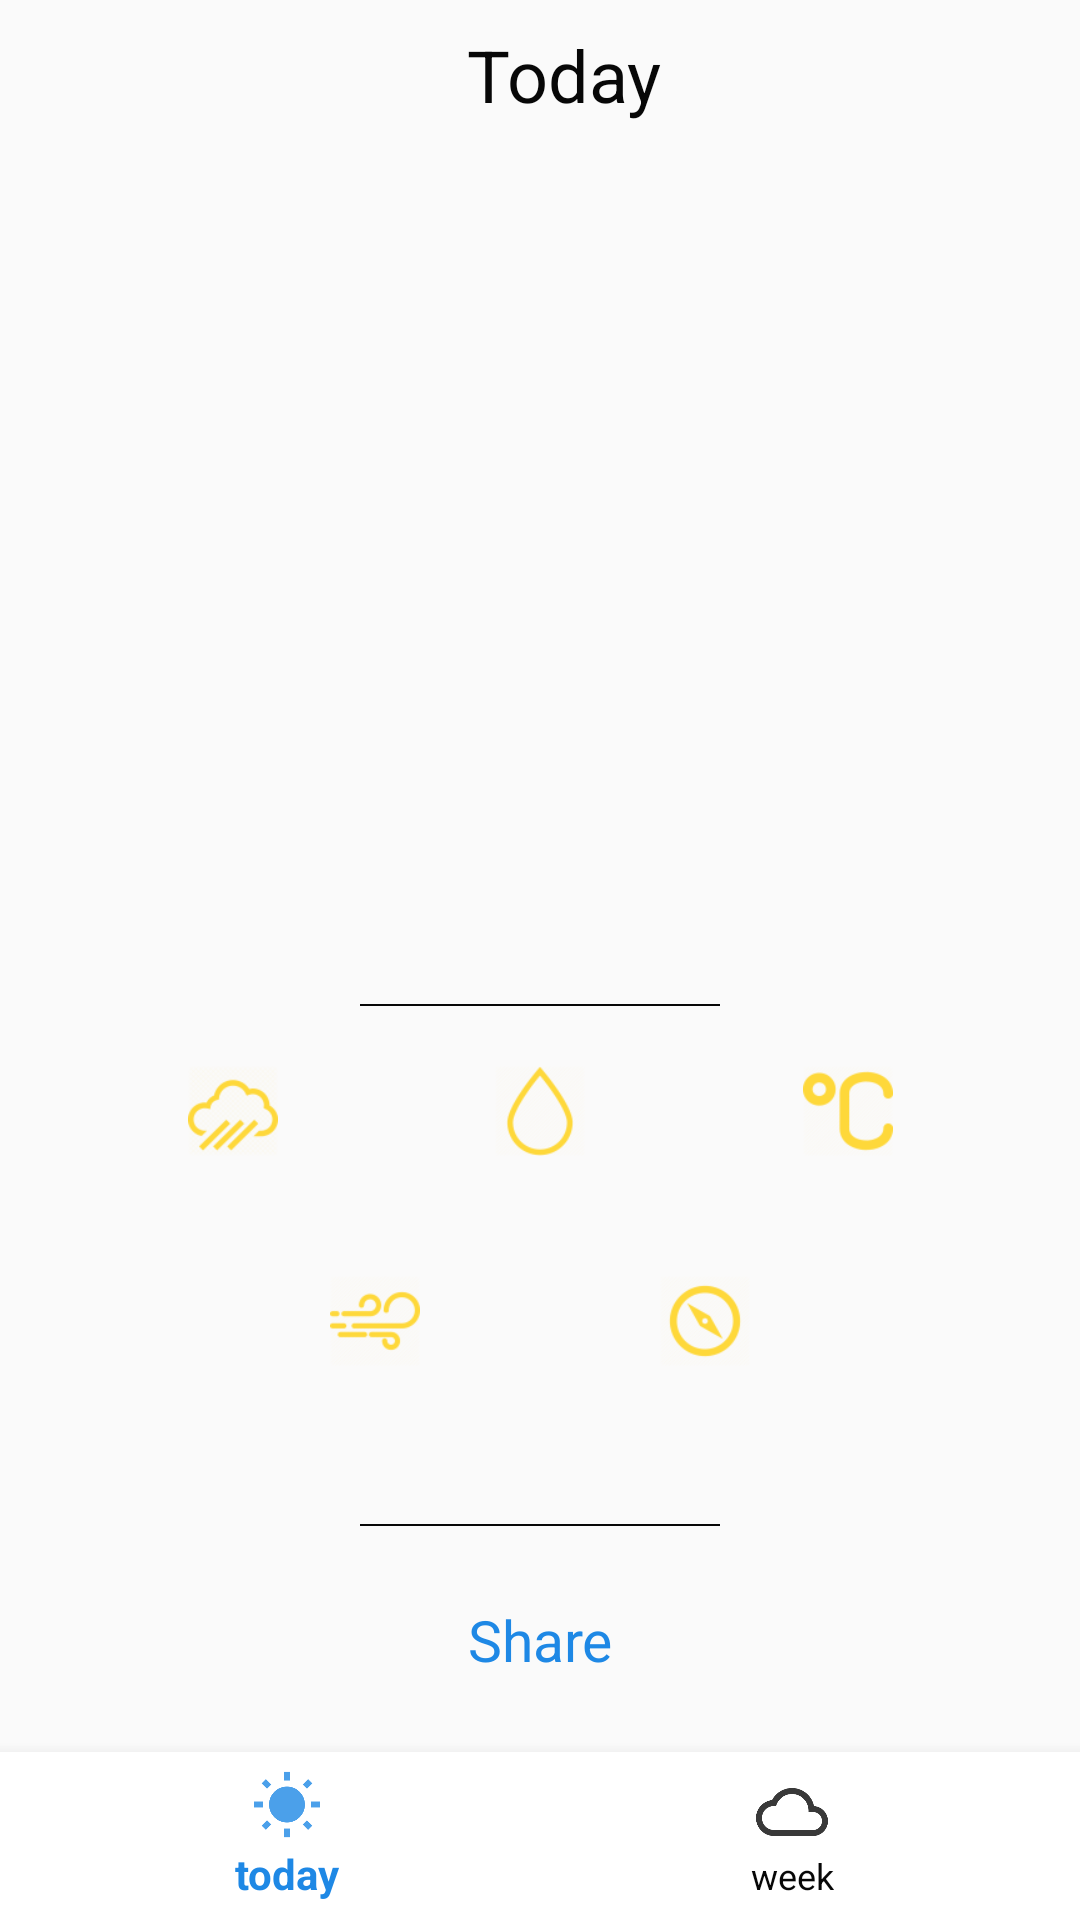

Layout XML and referenced resources for this Android screen:
<!-- AndroidManifest.xml: application theme AppTheme -->
<!-- res/layout/activity_main.xml -->
<?xml version="1.0" encoding="utf-8"?>
<androidx.constraintlayout.widget.ConstraintLayout xmlns:android="http://schemas.android.com/apk/res/android"
    xmlns:app="http://schemas.android.com/apk/res-auto"
    xmlns:tools="http://schemas.android.com/tools"
    android:layout_width="match_parent"
    android:layout_height="match_parent"
    tools:context=".activity.MainActivity">

    <androidx.appcompat.widget.Toolbar
        android:id="@+id/toolbar"
        android:layout_width="match_parent"
        android:layout_height="50dp"
        app:layout_constraintLeft_toLeftOf="parent"
        app:layout_constraintRight_toRightOf="parent"
        app:layout_constraintTop_toTopOf="parent">

        <androidx.constraintlayout.widget.ConstraintLayout
            android:layout_width="match_parent"
            android:layout_height="wrap_content">

            <androidx.appcompat.widget.AppCompatTextView
                android:layout_width="wrap_content"
                android:layout_height="wrap_content"
                android:text="Today"
                android:textColor="@color/Black"
                android:textSize="24sp"
                app:layout_constraintBottom_toBottomOf="parent"
                app:layout_constraintLeft_toLeftOf="parent"
                app:layout_constraintRight_toRightOf="parent"
                app:layout_constraintTop_toTopOf="parent" />

        </androidx.constraintlayout.widget.ConstraintLayout>

    </androidx.appcompat.widget.Toolbar>

    <View
        android:id="@+id/line_after_toolbar"
        android:layout_width="match_parent"
        android:layout_height="3dp"
        android:background="@drawable/line_after_toolbar"
        app:layout_constraintRight_toRightOf="parent"
        app:layout_constraintLeft_toLeftOf="parent"
        app:layout_constraintTop_toBottomOf="@id/toolbar"
        />

    <ImageView
        android:id="@+id/icon_wheat"
        android:layout_width="130dp"
        android:layout_height="130dp"
        android:layout_marginTop="40dp"
        app:layout_constraintLeft_toLeftOf="parent"
        app:layout_constraintRight_toRightOf="parent"
        app:layout_constraintTop_toBottomOf="@id/line_after_toolbar" />

    <TextView
        android:id="@+id/city"
        style="@style/MainInfo"
        app:layout_constraintTop_toBottomOf="@id/icon_wheat"
        app:layout_constraintRight_toRightOf="parent"
        app:layout_constraintLeft_toLeftOf="parent"
        android:textColor="@color/Black"
        android:textSize="19sp" />

    <TextView
        android:id="@+id/gradusy"
        style="@style/MainInfo"
        android:textStyle="normal"
        app:layout_constraintTop_toBottomOf="@id/city"
        app:layout_constraintRight_toRightOf="parent"
        app:layout_constraintLeft_toLeftOf="parent"
        android:textColor="@color/Blue"
        android:textSize="27sp" />

    <View
        android:id="@+id/line1"
        style="@style/line"
        app:layout_constraintTop_toBottomOf="@id/gradusy"
        app:layout_constraintRight_toRightOf="parent"
        app:layout_constraintLeft_toLeftOf="parent" />

    <androidx.appcompat.widget.AppCompatImageView
        android:id="@+id/ic_rainfall"
        style="@style/icon_today"
        android:layout_marginEnd="40dp"
        android:src="@drawable/ic_action_name"
        app:layout_constraintRight_toRightOf="@id/ic_water"
        app:layout_constraintLeft_toLeftOf="parent"
        app:layout_constraintTop_toBottomOf="@id/line1"
        />

    <TextView
        android:id="@+id/txt_rainfall"
        style="@style/txt_today"
        android:layout_marginEnd="40dp"
        app:layout_constraintRight_toRightOf="@id/ic_water"
        app:layout_constraintLeft_toLeftOf="parent"
        app:layout_constraintTop_toBottomOf="@+id/ic_rainfall" />

    <androidx.appcompat.widget.AppCompatImageView
        android:id="@+id/ic_water"
        style="@style/icon_today"
        android:src="@drawable/ic_water"
        app:layout_constraintRight_toRightOf="@id/ic_degree"
        app:layout_constraintLeft_toLeftOf="@id/ic_rainfall"
        app:layout_constraintTop_toBottomOf="@id/line1"
        />
    <TextView
        android:id="@+id/txt_water"
        android:layout_width="71dp"
        style="@style/txt_today"
        app:layout_constraintLeft_toLeftOf="@id/ic_rainfall"
        app:layout_constraintRight_toRightOf="@id/ic_degree"
        app:layout_constraintTop_toBottomOf="@+id/ic_water" />

    <androidx.appcompat.widget.AppCompatImageView
        android:id="@+id/ic_degree"
        style="@style/icon_today"
        android:src="@drawable/ic_degree"
        android:layout_marginStart="40dp"
        app:layout_constraintLeft_toLeftOf="@id/ic_water"
        app:layout_constraintRight_toRightOf="parent"
        app:layout_constraintTop_toBottomOf="@id/line1"
        />
    <TextView
        android:id="@+id/txt_degree"
        android:layout_width="100dp"
        style="@style/txt_today"
        android:layout_marginStart="40dp"
        app:layout_constraintLeft_toLeftOf="@id/ic_water"
        app:layout_constraintRight_toRightOf="parent"
        app:layout_constraintTop_toBottomOf="@+id/ic_water" />

    <androidx.appcompat.widget.AppCompatImageView
        android:id="@+id/ic_wind"
        style="@style/icon_today"
        android:layout_marginTop="40dp"
        android:src="@drawable/ic_wind"
        app:layout_constraintLeft_toLeftOf="parent"
        app:layout_constraintRight_toRightOf="@id/ic_compass"
        app:layout_constraintTop_toBottomOf="@id/ic_water"
        />
    <TextView
        android:id="@+id/txt_wind"
        android:layout_width="81dp"
        style="@style/txt_today"
        app:layout_constraintLeft_toLeftOf="parent"
        app:layout_constraintRight_toRightOf="@id/ic_compass"
        app:layout_constraintTop_toBottomOf="@+id/ic_wind" />

    <androidx.appcompat.widget.AppCompatImageView
        android:id="@+id/ic_compass"
        style="@style/icon_today"
        android:layout_marginTop="40dp"
        android:src="@drawable/ic_compass"
        app:layout_constraintLeft_toLeftOf="@id/ic_wind"
        app:layout_constraintRight_toRightOf="parent"
        app:layout_constraintTop_toBottomOf="@id/ic_water"
        />
    <TextView
        android:id="@+id/txt_compass"
        android:layout_width="51dp"
        style="@style/txt_today"
        app:layout_constraintLeft_toLeftOf="@id/ic_wind"
        app:layout_constraintRight_toRightOf="parent"
        app:layout_constraintTop_toBottomOf="@+id/ic_compass" />

    <View
        android:id="@+id/line2"
        style="@style/line"
        app:layout_constraintTop_toBottomOf="@id/txt_wind"
        app:layout_constraintRight_toRightOf="parent"
        app:layout_constraintLeft_toLeftOf="parent" />

    <TextView
        android:id="@+id/btn_share"
        android:layout_width="wrap_content"
        android:layout_height="wrap_content"
        app:layout_constraintTop_toBottomOf="@id/line2"
        app:layout_constraintLeft_toLeftOf="parent"
        app:layout_constraintRight_toRightOf="parent"
        android:textSize="19sp"
        android:textColor="@color/Blue"
        android:text="Share"
        app:layout_constraintBottom_toTopOf="@id/bottom_navigation_view"/>

    <com.google.android.material.bottomnavigation.BottomNavigationView
        android:id="@+id/bottom_navigation_view"
        android:layout_width="match_parent"
        android:layout_height="wrap_content"
        app:menu="@menu/bottom_navigation"
        android:background="@color/White"
        app:layout_constraintBottom_toBottomOf="parent"
        app:layout_constraintEnd_toEndOf="parent"
        app:layout_constraintStart_toStartOf="parent"
        app:itemIconTint="@drawable/bottom_navigation_item_colors"
        app:itemTextColor = "@drawable/bottom_navigation_item_colors" >
    </com.google.android.material.bottomnavigation.BottomNavigationView>


</androidx.constraintlayout.widget.ConstraintLayout>
<!-- resources referenced by this layout -->
<resources>
  <color name="Black">#070707</color>
  <color name="Blue">#1E88E5</color>
  <color name="White">#fff</color>
  <!-- drawable bottom_navigation_item_colors (drawable) -->
  <?xml version="1.0" encoding="utf-8"?>
  <selector xmlns:android="http://schemas.android.com/apk/res/android">
      <item android:state_checked = "true"
          android:color = "@color/Blue" />
      <item android:state_checked = "false"
          android:color = "@color/Black" />
  </selector>
  <!-- drawable ic_action_name: png bitmap (drawable-hdpi, 1283 bytes) -->
  <!-- drawable ic_compass: png bitmap (drawable-hdpi, 993 bytes) -->
  <!-- drawable ic_degree: png bitmap (drawable-hdpi, 986 bytes) -->
  <!-- drawable ic_water: png bitmap (drawable-hdpi, 988 bytes) -->
  <!-- drawable ic_wind: png bitmap (drawable-hdpi, 1012 bytes) -->
  <style name="MainInfo">
          <item name="android:layout_width">wrap_content</item>
          <item name="android:layout_height">wrap_content</item>
          <item name="android:layout_marginTop">10dp</item>
      </style>
  <style name="icon_today">
          <item name="android:layout_width">30dp</item>
          <item name="android:layout_height">30dp</item>
          <item name="android:layout_marginTop">20dp</item>
      </style>
  <style name="line">
          <item name="android:layout_width">match_parent</item>
          <item name="android:layout_height">0.5dp</item>
          <item name="android:background">@color/Black</item>
          <item name="android:layout_marginTop">30dp</item>
          <item name="android:layout_marginLeft">120dp</item>
          <item name="android:layout_marginRight">120dp</item>
      </style>
  <style name="txt_today">
          <item name="android:layout_width">41dp</item>
          <item name="android:layout_height">wrap_content</item>
          <item name="android:gravity">center</item>
          <item name="android:textColor">@color/Black</item>
          <item name="android:textSize">17sp</item>
      </style>
  <style name="AppTheme" parent="Theme.AppCompat.Light.NoActionBar">
          
          <item name="android:windowLightStatusBar">true</item>
          <item name="colorPrimary">@color/colorPrimary</item>
          <item name="colorPrimaryDark">@color/White</item>
          <item name="colorAccent">@color/colorAccent</item>
      </style>
  <color name="colorPrimary">#fff</color>
  <color name="colorAccent">#E91E63</color>
</resources>
